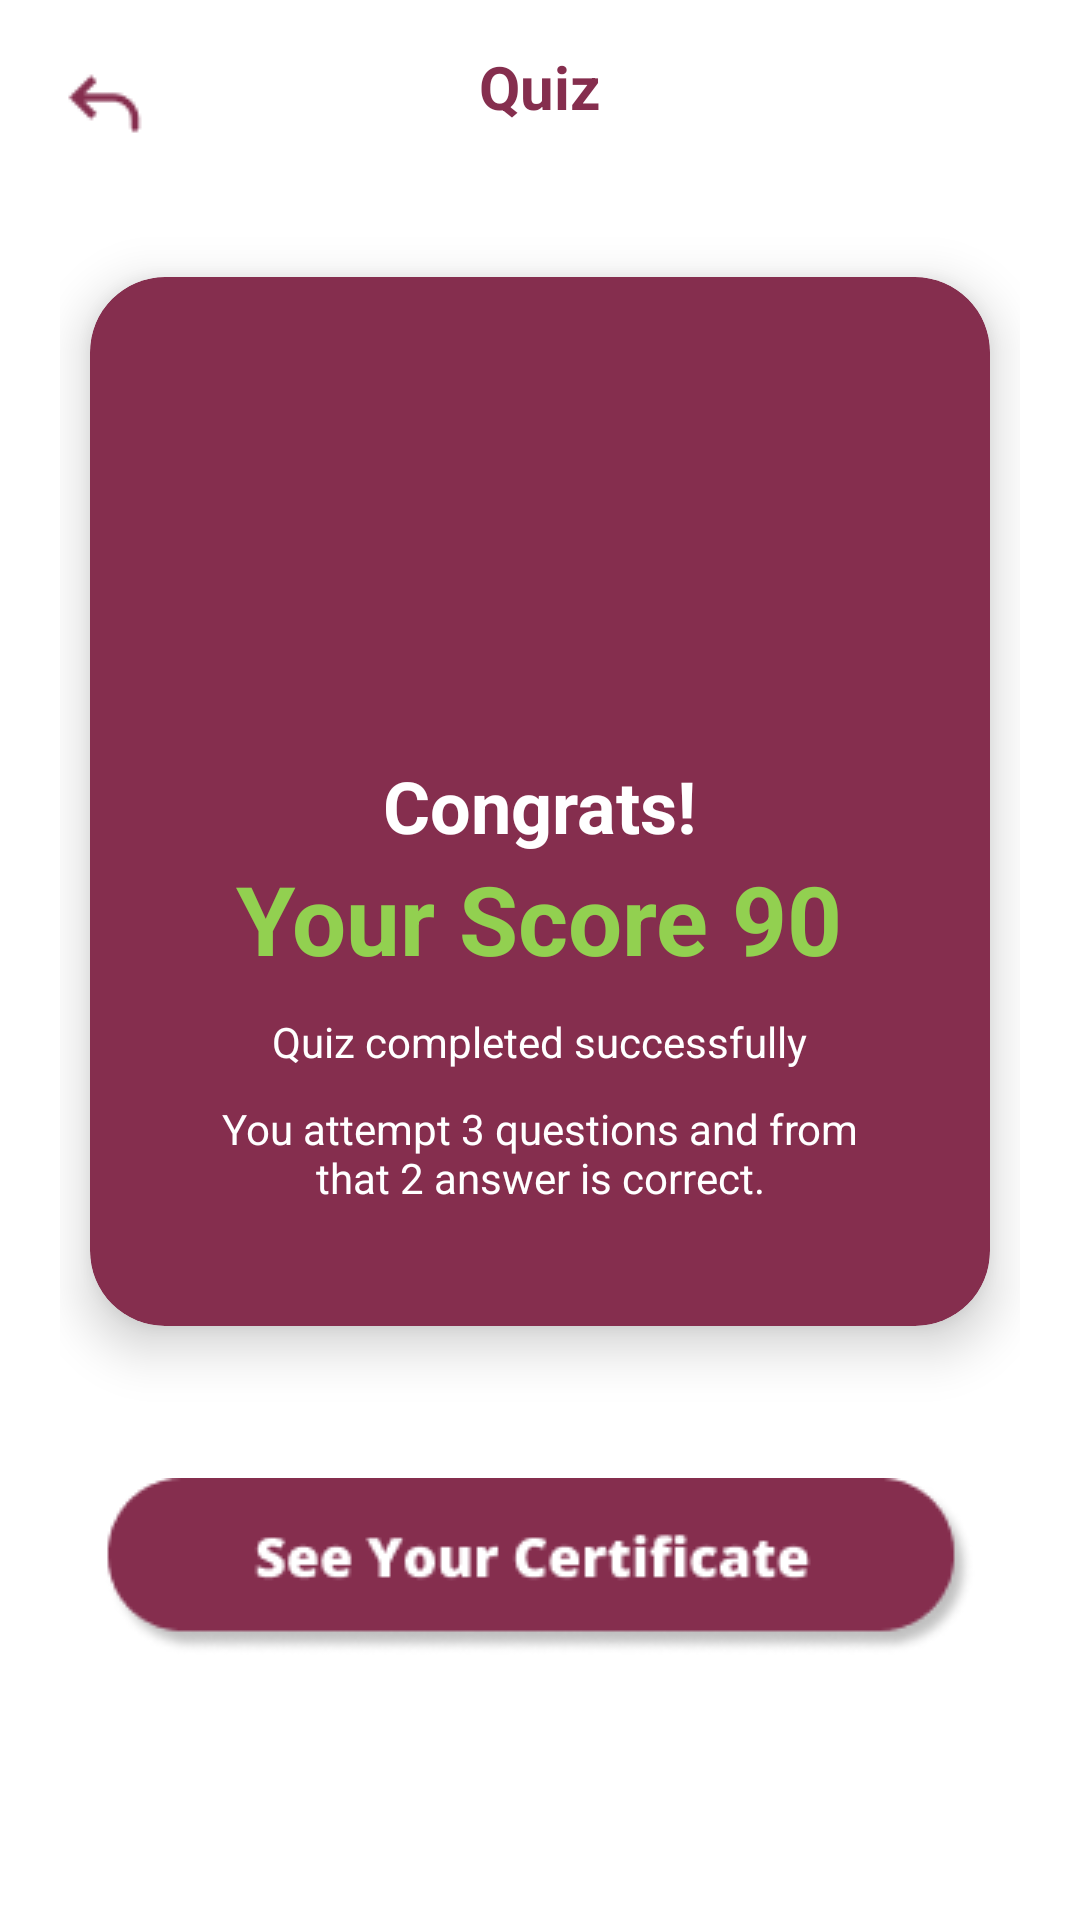

The Android layout XML behind this screen, and the referenced resources:
<!-- AndroidManifest.xml: application theme Theme.NataEdu -->
<!-- res/layout/activity_congrats.xml -->
<?xml version="1.0" encoding="utf-8"?>
<LinearLayout xmlns:android="http://schemas.android.com/apk/res/android"
    xmlns:app="http://schemas.android.com/apk/res-auto"
    android:layout_width="match_parent"
    android:layout_height="match_parent"
    android:orientation="vertical"
    android:background="#FFFFFF"
    android:padding="20dp"
    android:gravity="center_horizontal"
    >

    <ImageButton
        android:id="@+id/btnBack"
        android:layout_width="wrap_content"
        android:layout_height="wrap_content"
        android:src="@drawable/icon_back"
        android:layout_gravity="start"
        android:background="@android:color/transparent"
        android:backgroundTint="@android:color/transparent" app:tint="#852E4E" />

    <TextView
        android:layout_width="wrap_content"
        android:layout_height="wrap_content"
        android:text="Quiz"
        android:textSize="20sp"
        android:textStyle="bold"
        android:textColor="#852E4E"
        android:layout_marginTop="-35dp"
        android:layout_marginBottom="40dp" />

    <androidx.cardview.widget.CardView
        android:layout_width="match_parent"
        android:layout_height="wrap_content"
        app:cardCornerRadius="25dp"
        app:cardBackgroundColor="#852E4E"
        app:cardElevation="10dp"
        android:layout_margin="10dp">

        <LinearLayout
            android:layout_width="match_parent"
            android:layout_height="wrap_content"
            android:orientation="vertical"
            android:padding="40dp"
            android:gravity="center">

            <ImageView
                android:layout_width="100dp"
                android:layout_height="100dp"
                android:src="@drawable/hugeicons_champion"
                app:tint="#FFFFFF" />

            <TextView
                android:layout_width="wrap_content"
                android:layout_height="wrap_content"
                android:text="Congrats!"
                android:textColor="#FFFFFF"
                android:textSize="24sp"
                android:layout_marginTop="20dp"
                android:textStyle="bold" />

            <TextView
                android:id="@+id/txtScorePercent"
                android:layout_width="wrap_content"
                android:layout_height="wrap_content"
                android:text="Your Score 90"
                android:textColor="#92D050"
                android:textSize="32sp"
                android:textStyle="bold" />

            <TextView
                android:layout_width="wrap_content"
                android:layout_height="wrap_content"
                android:text="Quiz completed successfully"
                android:textColor="#FFFFFF"
                android:textSize="14sp"
                android:layout_marginTop="10dp" />

            <TextView
                android:id="@+id/txtSummary"
                android:layout_width="wrap_content"
                android:layout_height="wrap_content"
                android:text="You attempt 3 questions and from that 2 answer is correct."
                android:textColor="#FFFFFF"
                android:textSize="14sp"
                android:textAlignment="center"
                android:layout_marginTop="10dp" />

        </LinearLayout>
    </androidx.cardview.widget.CardView>

    <ImageButton
        android:id="@+id/btnSeeCertificate"
        android:layout_width="match_parent"
        android:layout_height="60dp"
        android:layout_marginTop="40dp"
        android:text="See Your Review"
        android:src="@drawable/seeyourcertif"
        android:textColor="#852E4E"
        android:textAllCaps="false"
        app:cornerRadius="30dp"
        android:elevation="5dp"
        android:background="@android:color/transparent"
        android:backgroundTint="@android:color/transparent"/>

</LinearLayout>
<!-- resources referenced by this layout -->
<resources>
  <!-- drawable icon_back: png bitmap (drawable, 506 bytes) -->
  <!-- drawable seeyourcertif: png bitmap (drawable, 6176 bytes) -->
  <style name="Theme.NataEdu" parent="Base.Theme.NataEdu" />
  <style name="Base.Theme.NataEdu" parent="Theme.Material3.DayNight.NoActionBar">
          
          
      </style>
</resources>
